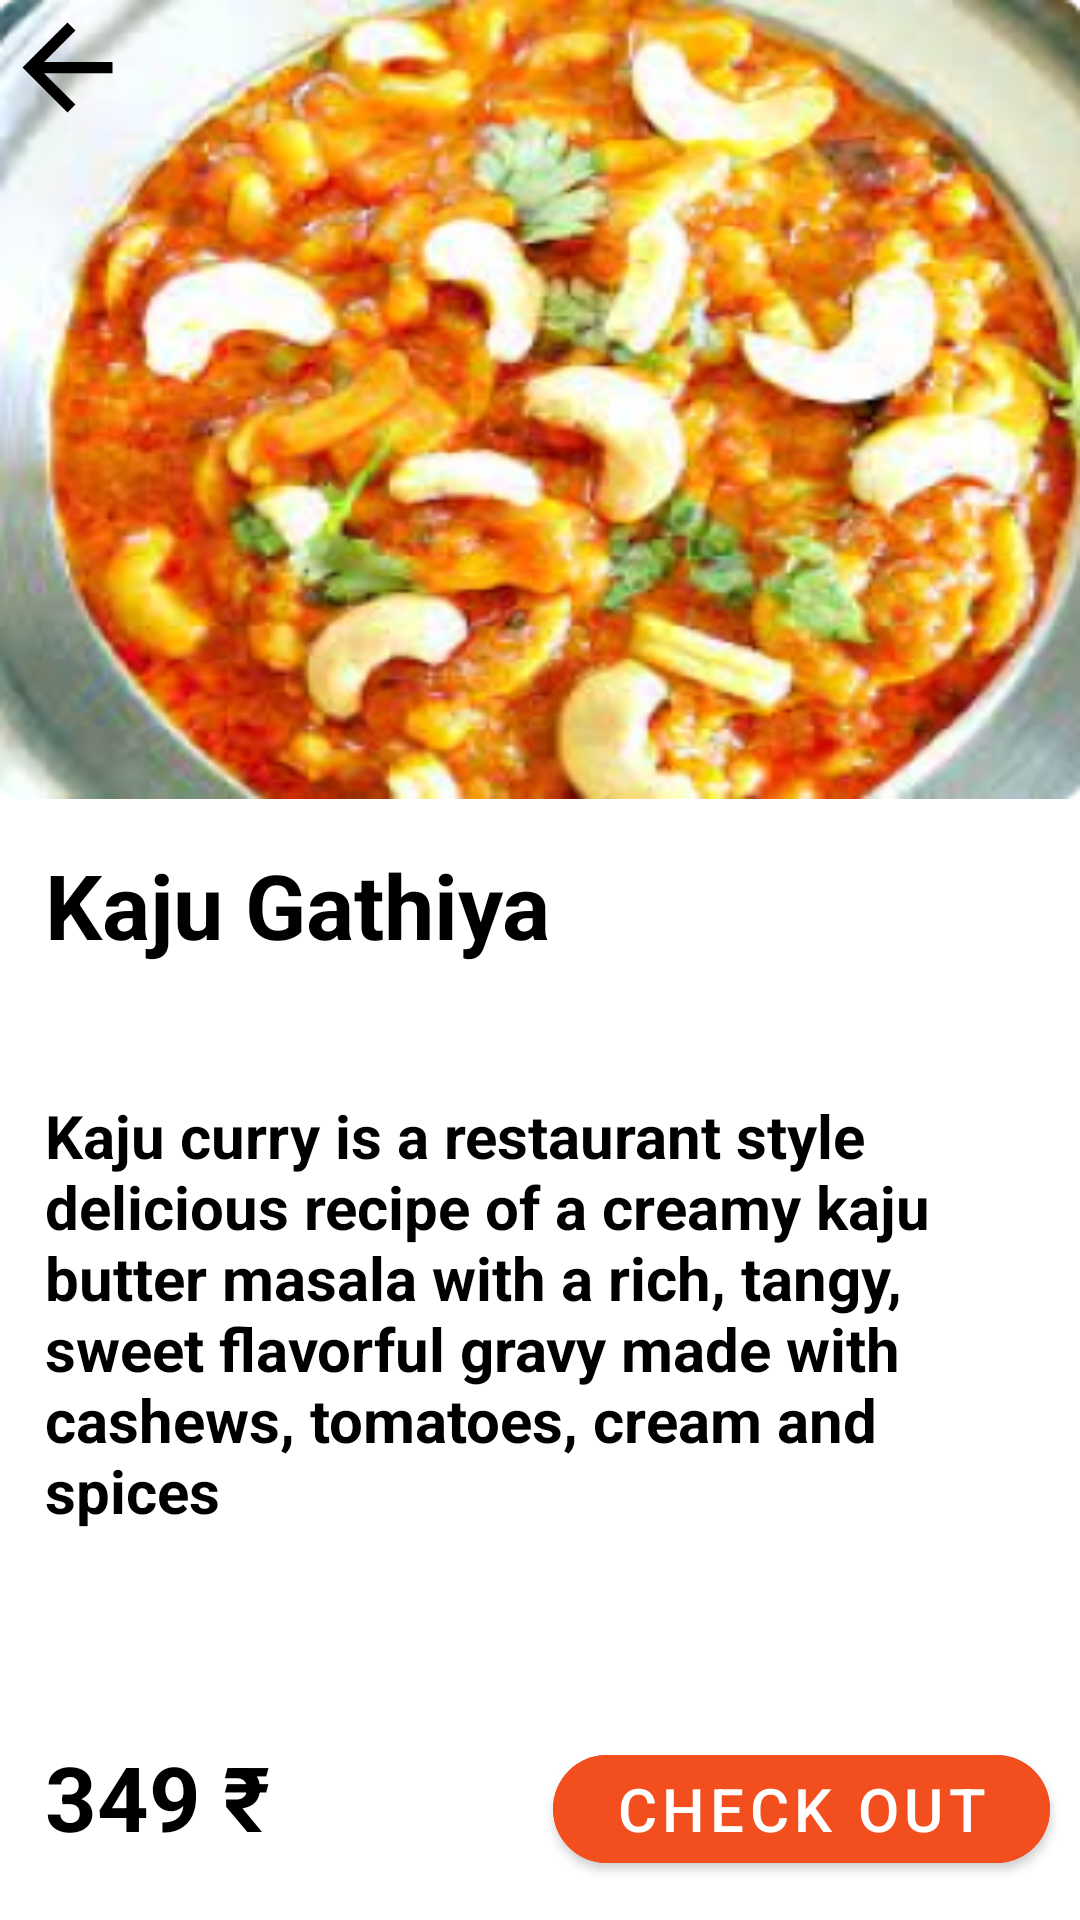

Android layout source for this screen:
<!-- AndroidManifest.xml: application theme Theme.Small_bites -->
<!-- res/layout/activity_kaju_gathiya.xml -->
<?xml version="1.0" encoding="utf-8"?>
<LinearLayout xmlns:android="http://schemas.android.com/apk/res/android"
    xmlns:app="http://schemas.android.com/apk/res-auto"
    xmlns:tools="http://schemas.android.com/tools"
    android:layout_width="match_parent"
    android:layout_height="match_parent"
    android:background="@color/white"
    android:weightSum="8"
    android:orientation="vertical"
    tools:context=".KajuGathiyaActivity">
    <FrameLayout
        android:layout_width="match_parent"
        android:layout_height="wrap_content"
        android:layout_weight="2"
        android:background="@drawable/kajugathiya1">

        <ImageView
            android:layout_width="wrap_content"
            android:layout_height="wrap_content"
            android:src="@drawable/back"/>
    </FrameLayout>


    <TextView
        android:layout_width="wrap_content"
        android:layout_height="wrap_content"
        android:text="Kaju Gathiya"
        android:textStyle="bold"
        android:textColor="@color/black"
        android:textSize="30dp"
        android:layout_weight="1"
        android:layout_margin="15dp"/>

    <TextView
        android:layout_width="wrap_content"
        android:layout_height="wrap_content"
        android:text="Kaju curry is a restaurant style delicious recipe of a creamy kaju butter masala with a rich, tangy, sweet flavorful gravy made with cashews, tomatoes, cream and spices"
        android:textStyle="bold"
        android:textColor="@color/black"
        android:layout_weight="4"
        android:textSize="20dp"
        android:layout_margin="15dp"/>

    <LinearLayout
        android:layout_width="match_parent"
        android:layout_height="wrap_content"
        android:layout_marginStart="15dp"
        android:orientation="horizontal"
        android:weightSum="3">

        <TextView
            android:layout_width="wrap_content"
            android:layout_height="wrap_content"
            android:text="349 ₹"
            android:textSize="30dp"
            android:layout_weight="1"
            android:textColor="@color/black"
            android:textStyle="bold"
            />

        <com.google.android.material.button.MaterialButton
            android:layout_width="wrap_content"
            android:layout_height="wrap_content"
            android:layout_marginStart="90dp"
            android:layout_marginEnd="10dp"
            android:layout_weight="2"
            android:backgroundTint="#F24E1E"
            app:cornerRadius="30dp"
            android:text="Check Out"
            android:textSize="20dp"/>

    </LinearLayout>





</LinearLayout>
<!-- resources referenced by this layout -->
<resources>
  <!-- drawable back (drawable) -->
  <vector
      android:autoMirrored="true"
      android:height="45dp"
      android:tint="#000000"
      android:viewportHeight="24"
      android:viewportWidth="24"
      android:width="45dp"
      xmlns:android="http://schemas.android.com/apk/res/android">
      <path android:fillColor="@android:color/white" android:pathData="M20,11H7.83l5.59,-5.59L12,4l-8,8 8,8 1.41,-1.41L7.83,13H20v-2z"/>
  </vector>
  <!-- drawable kajugathiya1: png bitmap (drawable-v24, 163320 bytes) -->
  <style name="Theme.Small_bites" parent="Theme.MaterialComponents.DayNight.NoActionBar">
          
          <item name="colorPrimary">#EC6907</item>
          <item name="colorPrimaryVariant">#EC6907</item>
          <item name="colorOnPrimary">@color/white</item>
          
          <item name="colorSecondary">@color/teal_200</item>
          <item name="colorSecondaryVariant">@color/teal_700</item>
          <item name="colorOnSecondary">@color/black</item>
          
          <item name="android:statusBarColor" tools:targetApi="l">?attr/colorPrimaryVariant</item>
          
      </style>
  <!-- not gathered from this repository: default colours our renderer supplied (Android Studio template values) -->
  <color name="teal_200">#FF03DAC5</color>
  <color name="teal_700">#FF018786</color>
  <color name="black">#FF000000</color>
  <color name="white">#FFFFFFFF</color>
</resources>
